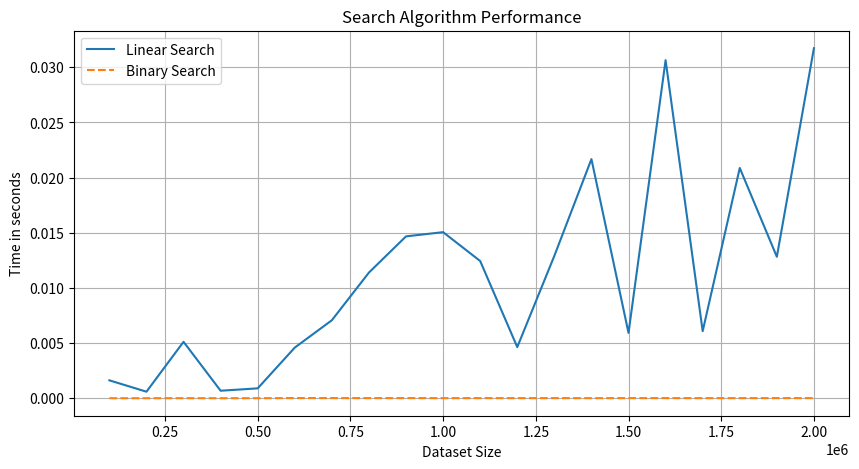

Write Python code to recreate this figure.
import random
import matplotlib.pyplot as plt
import time

def linear_search(data, target):
    for i in range(len(data)):
        if data[i] == target:
            return i
    return -1

def binary_search(data, target):
    low, high = 0, len(data) - 1
    while low <= high:
        mid = (low + high) // 2
        if data[mid] < target:
            low = mid + 1
        elif data[mid] > target:
            high = mid - 1
        else:
            return mid
    return -1

sizes = [100000 * i for i in range(1, 21)]
linear_times = []
binary_times = []

for size in sizes:
    data = list(range(size))
    target = random.randint(0, len(data) - 1)

    start_time = time.perf_counter()
    linear_search(data, target)
    linear_times.append(time.perf_counter() - start_time)

    start_time = time.perf_counter()
    binary_search(data, target)
    binary_times.append(time.perf_counter() - start_time)

# Plot the results
plt.figure(figsize=(10, 5))
plt.plot(sizes, linear_times, label='Linear Search')
plt.plot(sizes, binary_times, label='Binary Search', linestyle='--')
plt.xlabel('Dataset Size')
plt.ylabel('Time in seconds')
plt.title('Search Algorithm Performance')
plt.legend()
plt.grid(True)
plt.show()
